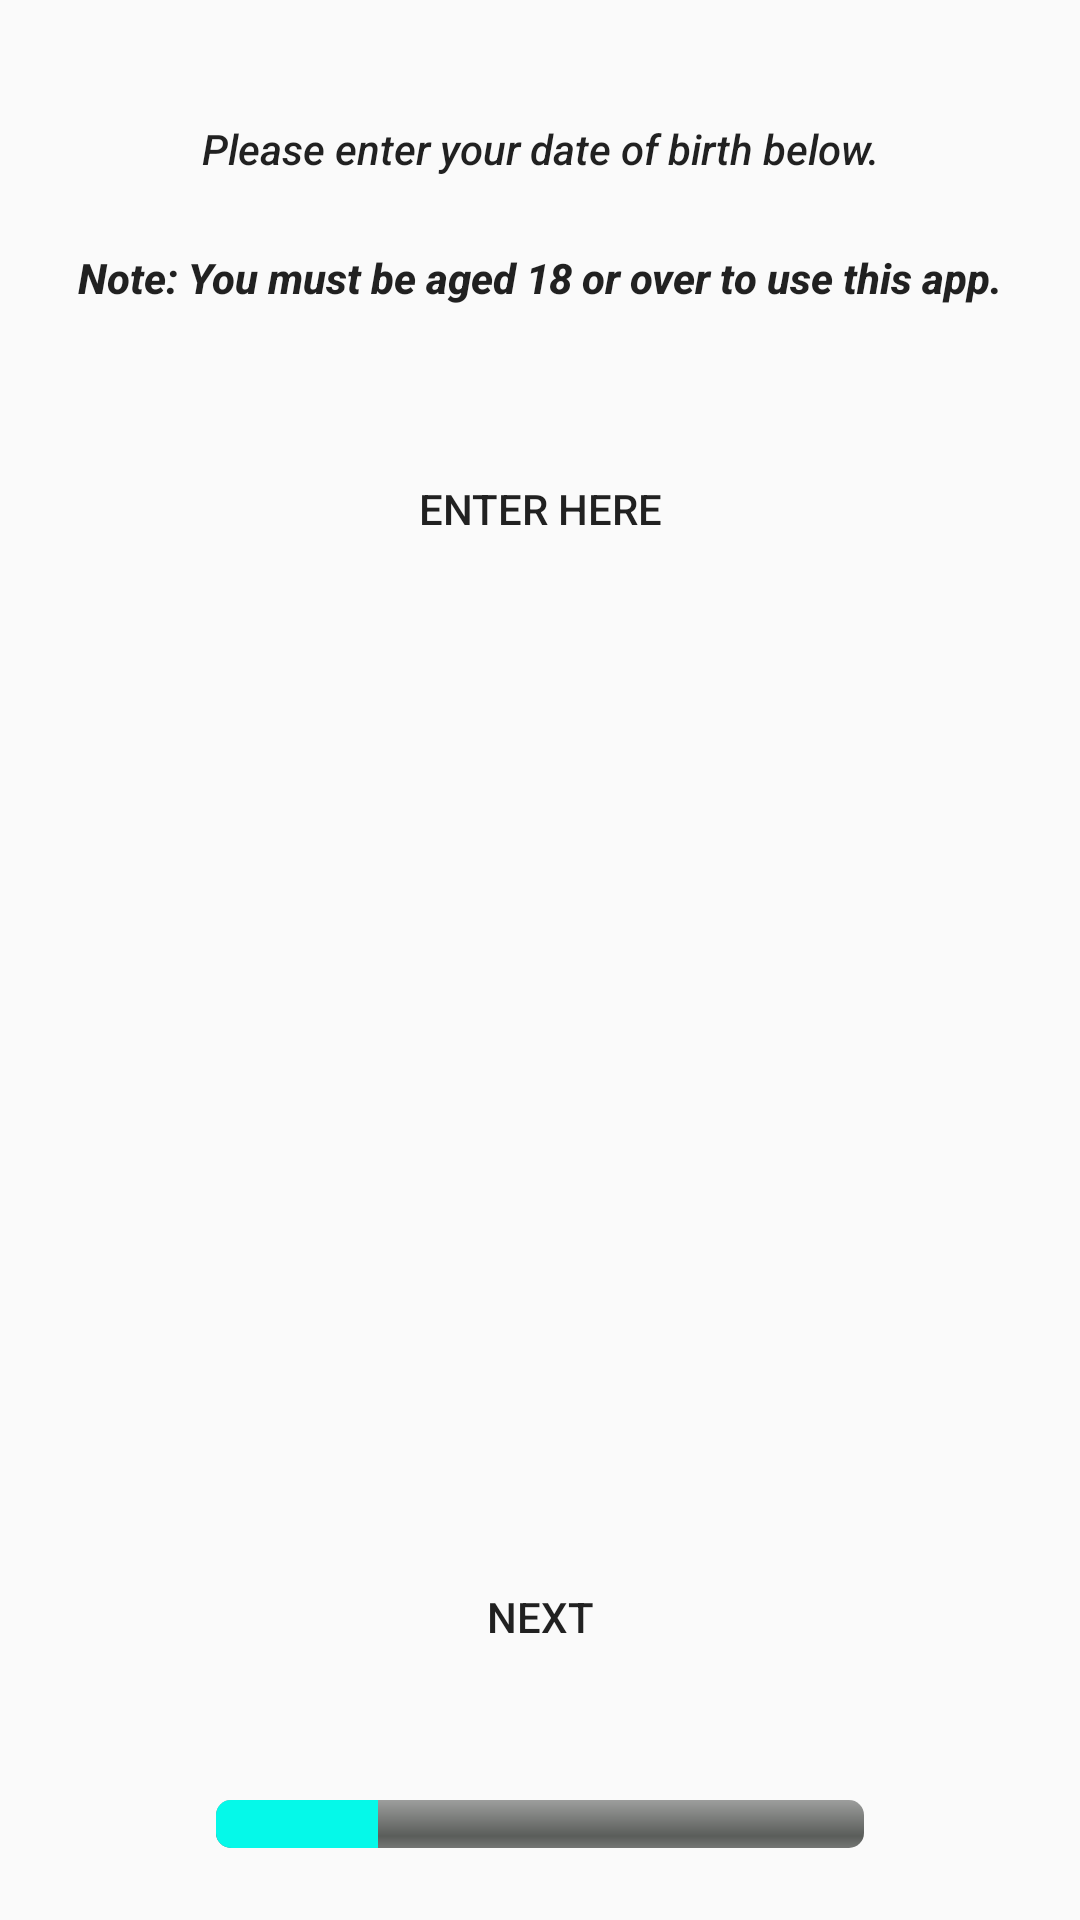

Reconstruct the res/layout file that produces this screen, plus the resources it refers to.
<!-- AndroidManifest.xml: application theme AppTheme -->
<!-- res/layout/activity_dob.xml -->
<?xml version="1.0" encoding="utf-8"?>
<androidx.constraintlayout.widget.ConstraintLayout xmlns:android="http://schemas.android.com/apk/res/android"
    xmlns:app="http://schemas.android.com/apk/res-auto"
    xmlns:tools="http://schemas.android.com/tools"
    android:layout_width="match_parent"
    android:layout_height="match_parent"
    tools:context=".DobActivity">

    <TextView
        android:id="@+id/textView10"
        android:layout_width="wrap_content"
        android:layout_height="wrap_content"
        android:layout_marginTop="40dp"
        android:text="@string/enter_birthday"
        android:textAlignment="center"
        android:textAppearance="@style/TextAppearance.AppCompat.Body2"
        android:textStyle="italic"
        app:layout_constraintEnd_toEndOf="parent"
        app:layout_constraintStart_toStartOf="parent"
        app:layout_constraintTop_toTopOf="parent" />


    <TextView
        android:id="@+id/textView11"
        android:layout_width="wrap_content"
        android:layout_height="wrap_content"
        android:layout_marginTop="24dp"
        android:text="@string/age_warning"
        android:textAppearance="@style/TextAppearance.AppCompat.Body2"
        android:textStyle="bold|italic"
        app:layout_constraintEnd_toEndOf="parent"
        app:layout_constraintStart_toStartOf="parent"
        app:layout_constraintTop_toBottomOf="@+id/textView10" />

    <Button
        android:id="@+id/show_dialog"
        android:layout_width="121dp"
        android:layout_height="47dp"
        android:layout_marginTop="44dp"
        android:background="@color/common_google_signin_btn_text_dark_default"
        android:text="@string/enter_text"
        app:layout_constraintEnd_toEndOf="parent"
        app:layout_constraintStart_toStartOf="parent"
        app:layout_constraintTop_toBottomOf="@+id/textView11" />

    <TextView
        android:id="@+id/textView5"
        android:layout_width="wrap_content"
        android:layout_height="wrap_content"
        android:layout_marginTop="32dp"
        android:textAppearance="@style/TextAppearance.AppCompat.Body2"
        android:textSize="22sp"
        android:textStyle="bold"
        android:visibility="invisible"
        app:layout_constraintEnd_toEndOf="parent"
        app:layout_constraintHorizontal_bias="0.5"
        app:layout_constraintStart_toStartOf="parent"
        app:layout_constraintTop_toBottomOf="@+id/textView110" />

    <ProgressBar
        android:id="@+id/progressBar3"
        style="@style/CustomProgressBar"
        android:layout_width="216dp"
        android:layout_height="16dp"
        android:layout_marginBottom="24dp"
        android:progress="25"
        android:progressTint="@color/splash1"
        app:layout_constraintBottom_toBottomOf="parent"
        app:layout_constraintEnd_toEndOf="parent"
        app:layout_constraintHorizontal_bias="0.5"
        app:layout_constraintStart_toStartOf="parent" />

    <Button
        android:id="@+id/button7"
        android:layout_width="87dp"
        android:layout_height="42dp"
        android:layout_marginBottom="40dp"
        android:background="@color/common_google_signin_btn_text_dark_default"
        android:text="@string/next_text"
        app:layout_constraintBottom_toTopOf="@+id/progressBar3"
        app:layout_constraintEnd_toEndOf="parent"
        app:layout_constraintHorizontal_bias="0.5"
        app:layout_constraintStart_toStartOf="parent" />

    <TextView
        android:id="@+id/textView110"
        style="@style/TextAppearance.AppCompat.Body2"
        android:layout_width="wrap_content"
        android:layout_height="wrap_content"
        android:layout_marginTop="24dp"
        android:text="@string/dob__title_text"
        android:textStyle="italic"
        android:visibility="invisible"
        app:layout_constraintEnd_toEndOf="parent"
        app:layout_constraintStart_toStartOf="parent"
        app:layout_constraintTop_toBottomOf="@+id/show_dialog" />


</androidx.constraintlayout.widget.ConstraintLayout>
<!-- resources referenced by this layout -->
<resources>
  <color name="splash1">#05F9E9</color>
  <string name="age_warning">Note: You must be aged 18 or over to use this app.</string>
  <string name="dob__title_text">Your date of birth is:</string>
  <string name="enter_birthday">Please enter your date of birth below.</string>
  <string name="enter_text">Enter Here</string>
  <string name="next_text">Next</string>
  <style name="CustomProgressBar" parent="android:Widget.ProgressBar.Horizontal">
          <item name="android:indeterminateOnly">false</item>
          <item name="android:minHeight">10dip</item>
          <item name="android:maxHeight">20dip</item>
      </style>
  <style name="AppTheme" parent="Theme.AppCompat.Light.NoActionBar">
          
          <item name="colorPrimary">@color/colorPrimary</item>
          <item name="colorPrimaryDark">@color/colorPrimaryDark</item>
          <item name="colorAccent">@color/colorAccent</item>
          <item name="android:statusBarColor">#00000000</item>
      </style>
  <color name="colorPrimary">#008577</color>
  <color name="colorPrimaryDark">#00574B</color>
  <color name="colorAccent">#FB0000</color>
</resources>
